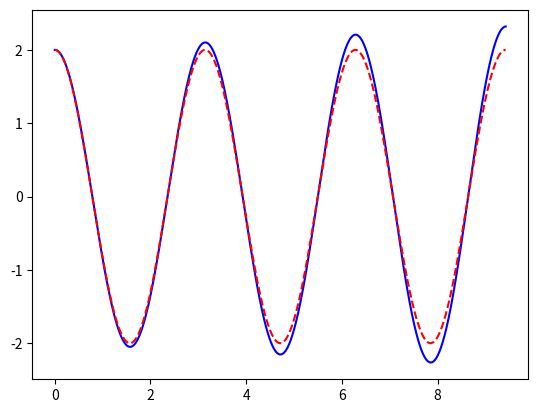

Generate this figure with matplotlib: (Note: this script raises an exception after producing the figure.)
from numpy import zeros, linspace, pi, cos, array
import matplotlib.pyplot as plt

omega = 2
P = 2*pi/omega   # P is the time period
dt = P/400
T = 3*P
N_t = int(round(T/dt))
print(N_t)
t = linspace(0, N_t*dt, N_t+1)

u = zeros(N_t+1)
v = zeros(N_t+1)

# Initial condition
X_0 = 2
u[0] = X_0
v[0] = 0

# Step equations forward in time
for n in range(N_t):
    u[n+1] = u[n] + dt*v[n]
    v[n+1] = v[n] - dt*omega**2*u[n]

fig = plt.figure()
l1, l2 = plt.plot(t, u, 'b-', t, X_0*cos(omega*t), 'r--')
fig.legend((l1, l2), ('numerical', 'exact'), 'upper left')
plt.xlabel('t')
plt.show()
# plt.savefig('tmp.pdf'); plt.savefig('tmp.png')